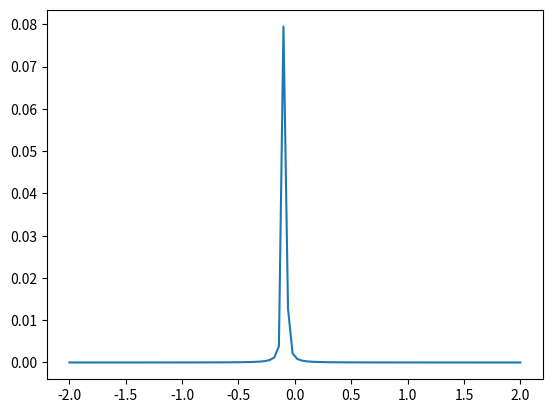

Python code for this plot:
import numpy as np
from matplotlib import pyplot as plt
from scipy import integrate

def delta(x):
    b = .0001
    f = b/(b**2 + x**2)/np.pi
    return f


d = 8
l = 1


N = 100

def I(o):
    def I(k):
        def s(p):
            s = p/k *( np.log( np.abs(o-d+ (k+p)**2/2 ) )\
            - np.log( np.abs(o-d+ (k-p)**2/2 ) ))
            return s
        S, err = integrate.quad(s,0,1)
        I = k**2 * delta(o-l**2*S)
        return I

    I, err = integrate.quad(I,0,1)
    return I

o = np.linspace(-2,2,N)
Io = np.linspace(0,0,N)
for i in range(N):
    Io[i] = I(o[i])
    print(i)

plt.plot(o,Io)
plt.show()
